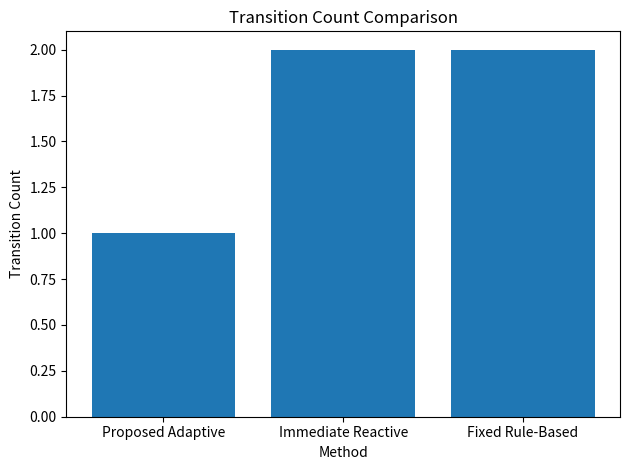

Recreate this plot in Python. (Note: this script raises an exception after producing the figure.)
import matplotlib.pyplot as plt


methods = [
    "Proposed Adaptive",
    "Immediate Reactive",
    "Fixed Rule-Based"
]

transition_counts = [
    1,
    2,
    2
]


plt.bar(methods, transition_counts)

plt.xlabel("Method")
plt.ylabel("Transition Count")
plt.title("Transition Count Comparison")

plt.tight_layout()

plt.savefig(
    "results/transition_count_comparison.png",
    dpi=300
)

plt.show()
